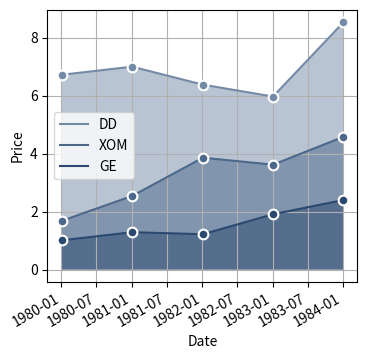

Write the Python code that produced this figure.
#!/usr/bin/env python
# [redacted]
import datetime
import matplotlib.pyplot as plot # 1.2.1

dates = ("1980-01-02", "1981-01-02", "1982-01-04", "1983-01-03", "1984-01-03")
dd = (6.72, 7.00, 6.38, 5.97, 8.53)
xom = (1.68, 2.54, 3.86, 3.62, 4.58)
ge = (1.01, 1.29, 1.22, 1.91, 2.40)

dates = tuple(datetime.datetime.strptime(date, "%Y-%m-%d") for date in dates)

def do_plot(y, color, label):
  plot.plot(dates, y, color=color, label=label)
  plot.plot(dates, y, color=color, linestyle='None', marker="o",
    markersize=7, markeredgecolor='w', markeredgewidth=1.5)
  plot.fill_between(dates, y, facecolor=(color,), alpha=0.5)

do_plot(dd, '#748BA7', "DD")
do_plot(xom, '#4C688B', "XOM")
do_plot(ge, '#2B4970', "GE")

plot.legend()
plot.ylabel("Price")
plot.xlabel("Date")
plot.grid()
plot.gcf().autofmt_xdate()
plot.gcf().set_size_inches(4, 4)
plot.savefig('matplotlib-line.png', dpi=100)
